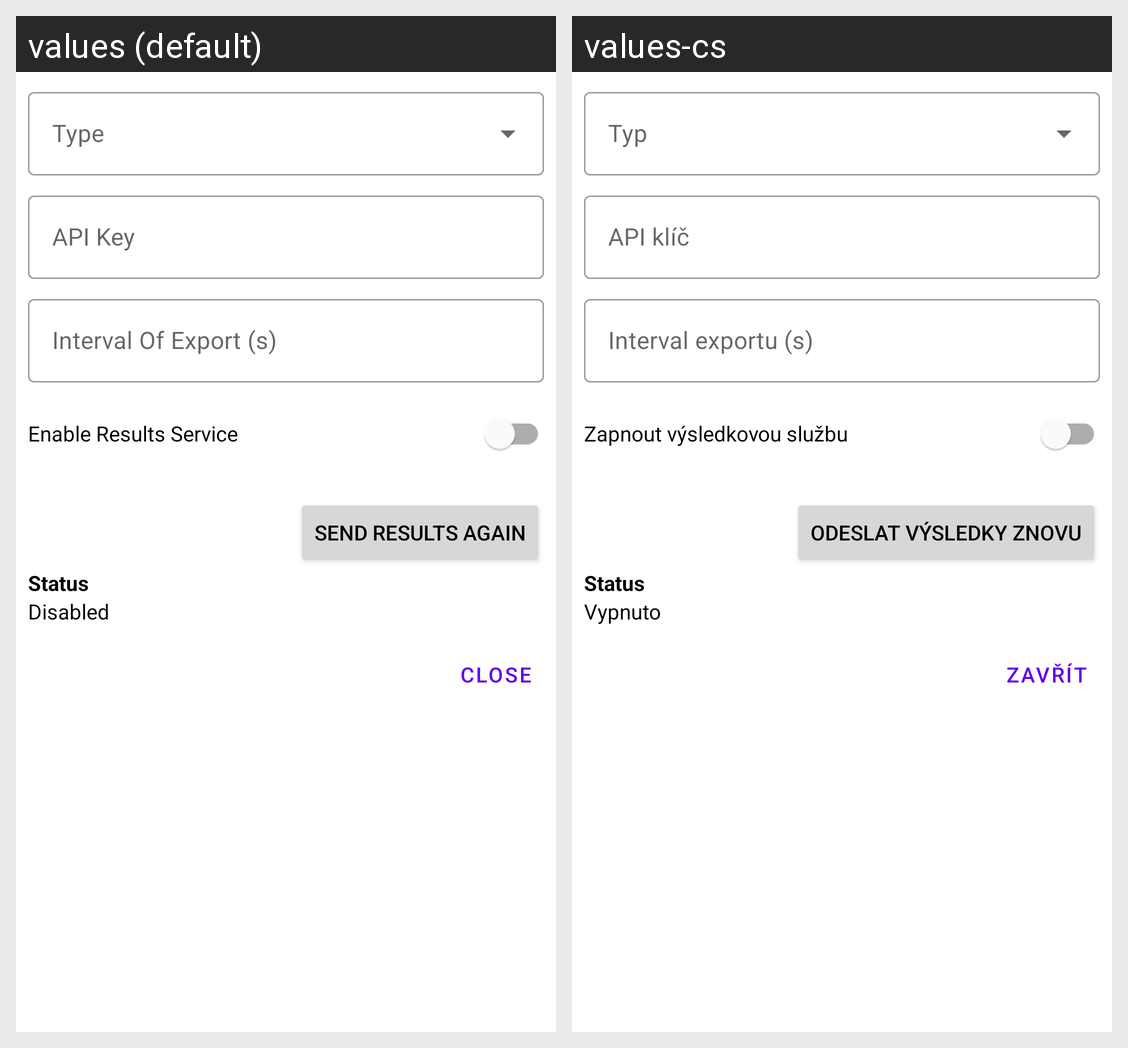

The Android screen above is rendered under two locales of the same app. Produce the string resources it draws, with the default and per-locale values.
Android screen res/layout/dialog_result_service.xml rendered under 2 locales, left to right: values (default), values-cs. Device: Nexus 5 (rendered at 1080×1920; each locale shown at half size, 540×960, under a caption strip naming it); theme Theme.RadioOracle.
Strings drawn on this screen, with the default value and each locale's value (text and hints the layout hard-codes, and strings that could not be matched under every locale, appear in the picture but are not listed):

race_api_key
  values: API Key
  values-cs: API klíč

result_service_interval
  values: Interval Of Export (s)
  values-cs: Interval exportu (s)

result_service_enable
  values: Enable Results Service
  values-cs: Zapnout výsledkovou službu

result_service_send_again
  values: Send Results Again
  values-cs: Odeslat výsledky znovu

general_status
  values: Status
  values-cs: Status

general_disabled
  values: Disabled
  values-cs: Vypnuto

general_close
  values: Close
  values-cs: Zavřít
